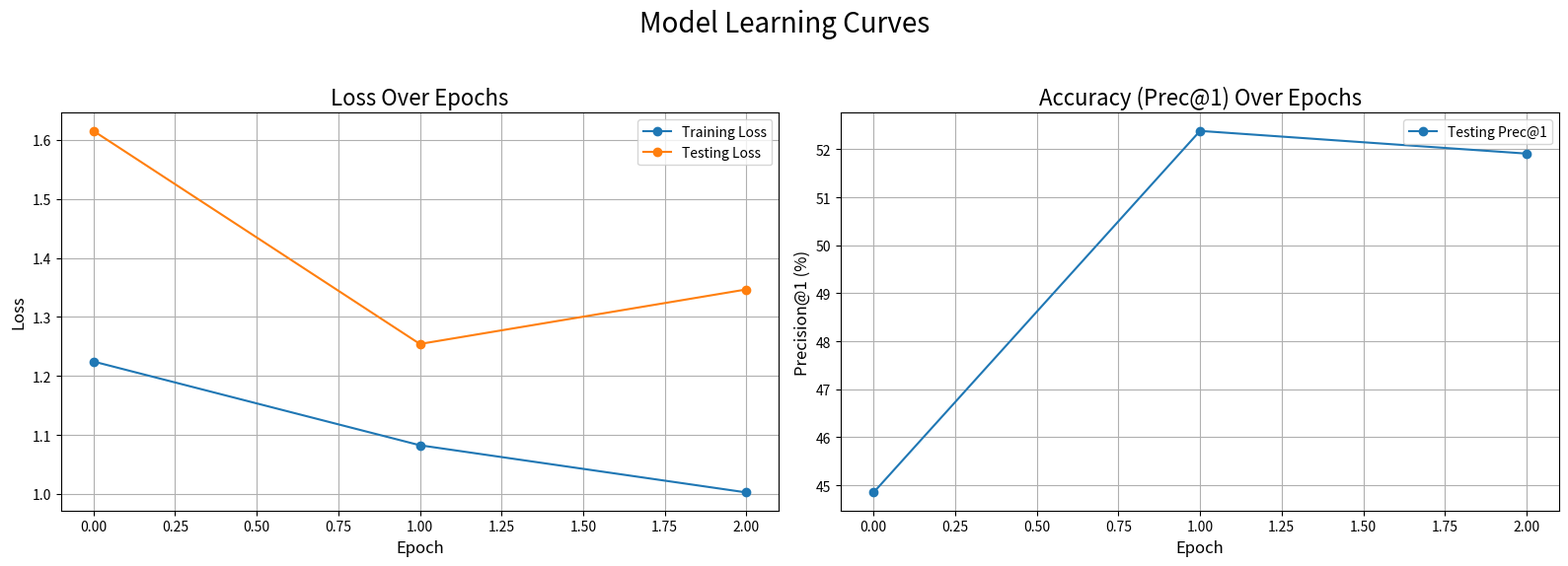

Python code for this plot:
import re
import os
import matplotlib.pyplot as plt
from typing import Dict, List, Any

def parse_training_log(log_content: str) -> Dict[str, List[Any]]:
    """
    Parses a machine learning training log to extract metrics for each epoch.

    Args:
        log_content: A string containing the entire log output.

    Returns:
        A dictionary containing lists of extracted metrics like loss and precision
        for both training and testing phases, indexed by epoch number.
    """
    # Regex to find the summary lines for training and testing results per epoch
    train_results_regex = re.compile(r"Training Results: Prec@1 ([\d.]+) Prec@5 [\d.]+ \s+ Loss ([\d.]+)")
    test_results_regex = re.compile(r"Testing Results: Prec@1 ([\d.]+) Prec@5 [\d.]+ \s+ Loss ([\d.]+)")

    # Find all matches for training and testing metrics in the log
    train_matches = train_results_regex.finditer(log_content)
    test_matches = test_results_regex.finditer(log_content)

    metrics = {
        'epochs': [],
        'train_loss': [],
        'train_prec1': [],
        'test_loss': [],
        'test_prec1': [],
    }

    # Extract training metrics
    for i, match in enumerate(train_matches):
        metrics['epochs'].append(i)
        metrics['train_prec1'].append(float(match.group(1)))
        metrics['train_loss'].append(float(match.group(2)))

    # Extract testing metrics
    for match in test_matches:
        metrics['test_prec1'].append(float(match.group(1)))
        metrics['test_loss'].append(float(match.group(2)))

    return metrics

def plot_learning_curves(metrics: Dict[str, List[Any]], output_filename: str = "learning_curves.png") -> None:
    """
    Generates and saves learning curve graphs for loss and accuracy to a file.

    Args:
        metrics: A dictionary containing the parsed training and testing metrics.
        output_filename: The name of the file to save the plot as. The plot will
                         be saved in an 'output' directory.
    """
    output_dir = "output"
    # Ensure the output directory exists
    os.makedirs(output_dir, exist_ok=True)
    
    # Construct the full path for the output file
    output_path = os.path.join(output_dir, output_filename)
    
    epochs = metrics['epochs']

    # Create a figure with two subplots (one for loss, one for accuracy)
    fig, (ax1, ax2) = plt.subplots(1, 2, figsize=(16, 6))

    # Plot Training and Testing Loss
    ax1.plot(epochs, metrics['train_loss'], 'o-', label='Training Loss')
    ax1.plot(epochs, metrics['test_loss'], 'o-', label='Testing Loss')
    ax1.set_title('Loss Over Epochs', fontsize=16)
    ax1.set_xlabel('Epoch', fontsize=12)
    ax1.set_ylabel('Loss', fontsize=12)
    ax1.legend()
    ax1.grid(True)

    # Plot Training and Testing Accuracy (Precision@1)
    # ax2.plot(epochs, metrics['train_prec1'], 'o-', label='Training Prec@1')
    ax2.plot(epochs, metrics['test_prec1'], 'o-', label='Testing Prec@1')
    ax2.set_title('Accuracy (Prec@1) Over Epochs', fontsize=16)
    ax2.set_xlabel('Epoch', fontsize=12)
    ax2.set_ylabel('Precision@1 (%)', fontsize=12)
    ax2.legend()
    ax2.grid(True)

    plt.suptitle('Model Learning Curves', fontsize=20)
    plt.tight_layout(rect=[0, 0.03, 1, 0.95])
    
    # Save the figure to the specified path instead of showing it
    plt.savefig(output_path)
    
    # Close the figure to free up memory
    plt.close(fig)
    
    print(f"Plot successfully saved to: {output_path}")

# --- Main execution ---
if __name__ == "__main__":
    # You can paste your log data directly into this string
    log_data = """
    => Weighting per class: tensor([1., 1., 1., 1., 1., 1., 1., 1., 1., 1.])
    Alpha value for generating Lambda with Dirichlet(alpha, alpha, alpha) distribution: 1.0
    ===========================================
    Epoch: [0][0/97], lr: 0.00100	Loss 1.7878 (1.7878)	Prec@1 2.148 (2.148)	Prec@5 23.047 (23.047)
    Epoch: [0][90/97], lr: 0.00100	Loss 1.0272 (1.2338)	Prec@1 0.781 (2.026)	Prec@5 13.281 (24.521)
    Training Results: Prec@1 1.9531 Prec@5 23.8080         Loss 1.224455
    Testing Results: Prec@1 44.8499 Prec@5 88.2093         Loss 1.615152
    Best Prec@1: 44.850

    => Weighting per class: tensor([1., 1., 1., 1., 1., 1., 1., 1., 1., 1.])
    Alpha value for generating Lambda with Dirichlet(alpha, alpha, alpha) distribution: 1.0
    ===========================================
    Epoch: [1][0/97], lr: 0.00100	Loss 1.0694 (1.0694)	Prec@1 0.195 (0.195)	Prec@5 16.992 (16.992)
    Epoch: [1][90/97], lr: 0.00100	Loss 1.0248 (1.0850)	Prec@1 0.781 (0.989)	Prec@5 9.180 (11.388)
    Training Results: Prec@1 0.9786 Prec@5 11.2637         Loss 1.082576
    Testing Results: Prec@1 52.3849 Prec@5 95.6517         Loss 1.254187
    Best Prec@1: 52.385

    => Weighting per class: tensor([1., 1., 1., 1., 1., 1., 1., 1., 1., 1.])
    Alpha value for generating Lambda with Dirichlet(alpha, alpha, alpha) distribution: 1.0
    ===========================================
    Epoch: [2][0/97], lr: 0.00100	Loss 0.9539 (0.9539)	Prec@1 0.391 (0.391)	Prec@5 7.031 (7.031)
    Epoch: [2][90/97], lr: 0.00100	Loss 0.9736 (1.0037)	Prec@1 0.586 (0.642)	Prec@5 11.719 (10.433)
    Training Results: Prec@1 0.6403 Prec@5 10.3254         Loss 1.002666
    Testing Results: Prec@1 51.9120 Prec@5 93.0201         Loss 1.346574
    Best Prec@1: 52.385
    """

    # To use a log file instead of the string, comment out the `log_data`
    # variable and uncomment the following lines.
    #
    # log_file_path = "your_training_log.log"
    # try:
    #     with open(log_file_path, "r") as f:
    #         log_data = f.read()
    # except FileNotFoundError:
    #     print(f"Error: Log file not found at '{log_file_path}'.")
    #     exit()

    # Parse the log data to extract metrics
    extracted_metrics = parse_training_log(log_data)

    # Check if any data was extracted before plotting
    if not extracted_metrics['epochs']:
        print("Could not find any training or testing results in the log data.")
    else:
        # Generate and save the plots to the 'output' folder.
        # You can change the filename for each run.
        plot_learning_curves(extracted_metrics, output_filename="first_training_run.png")
